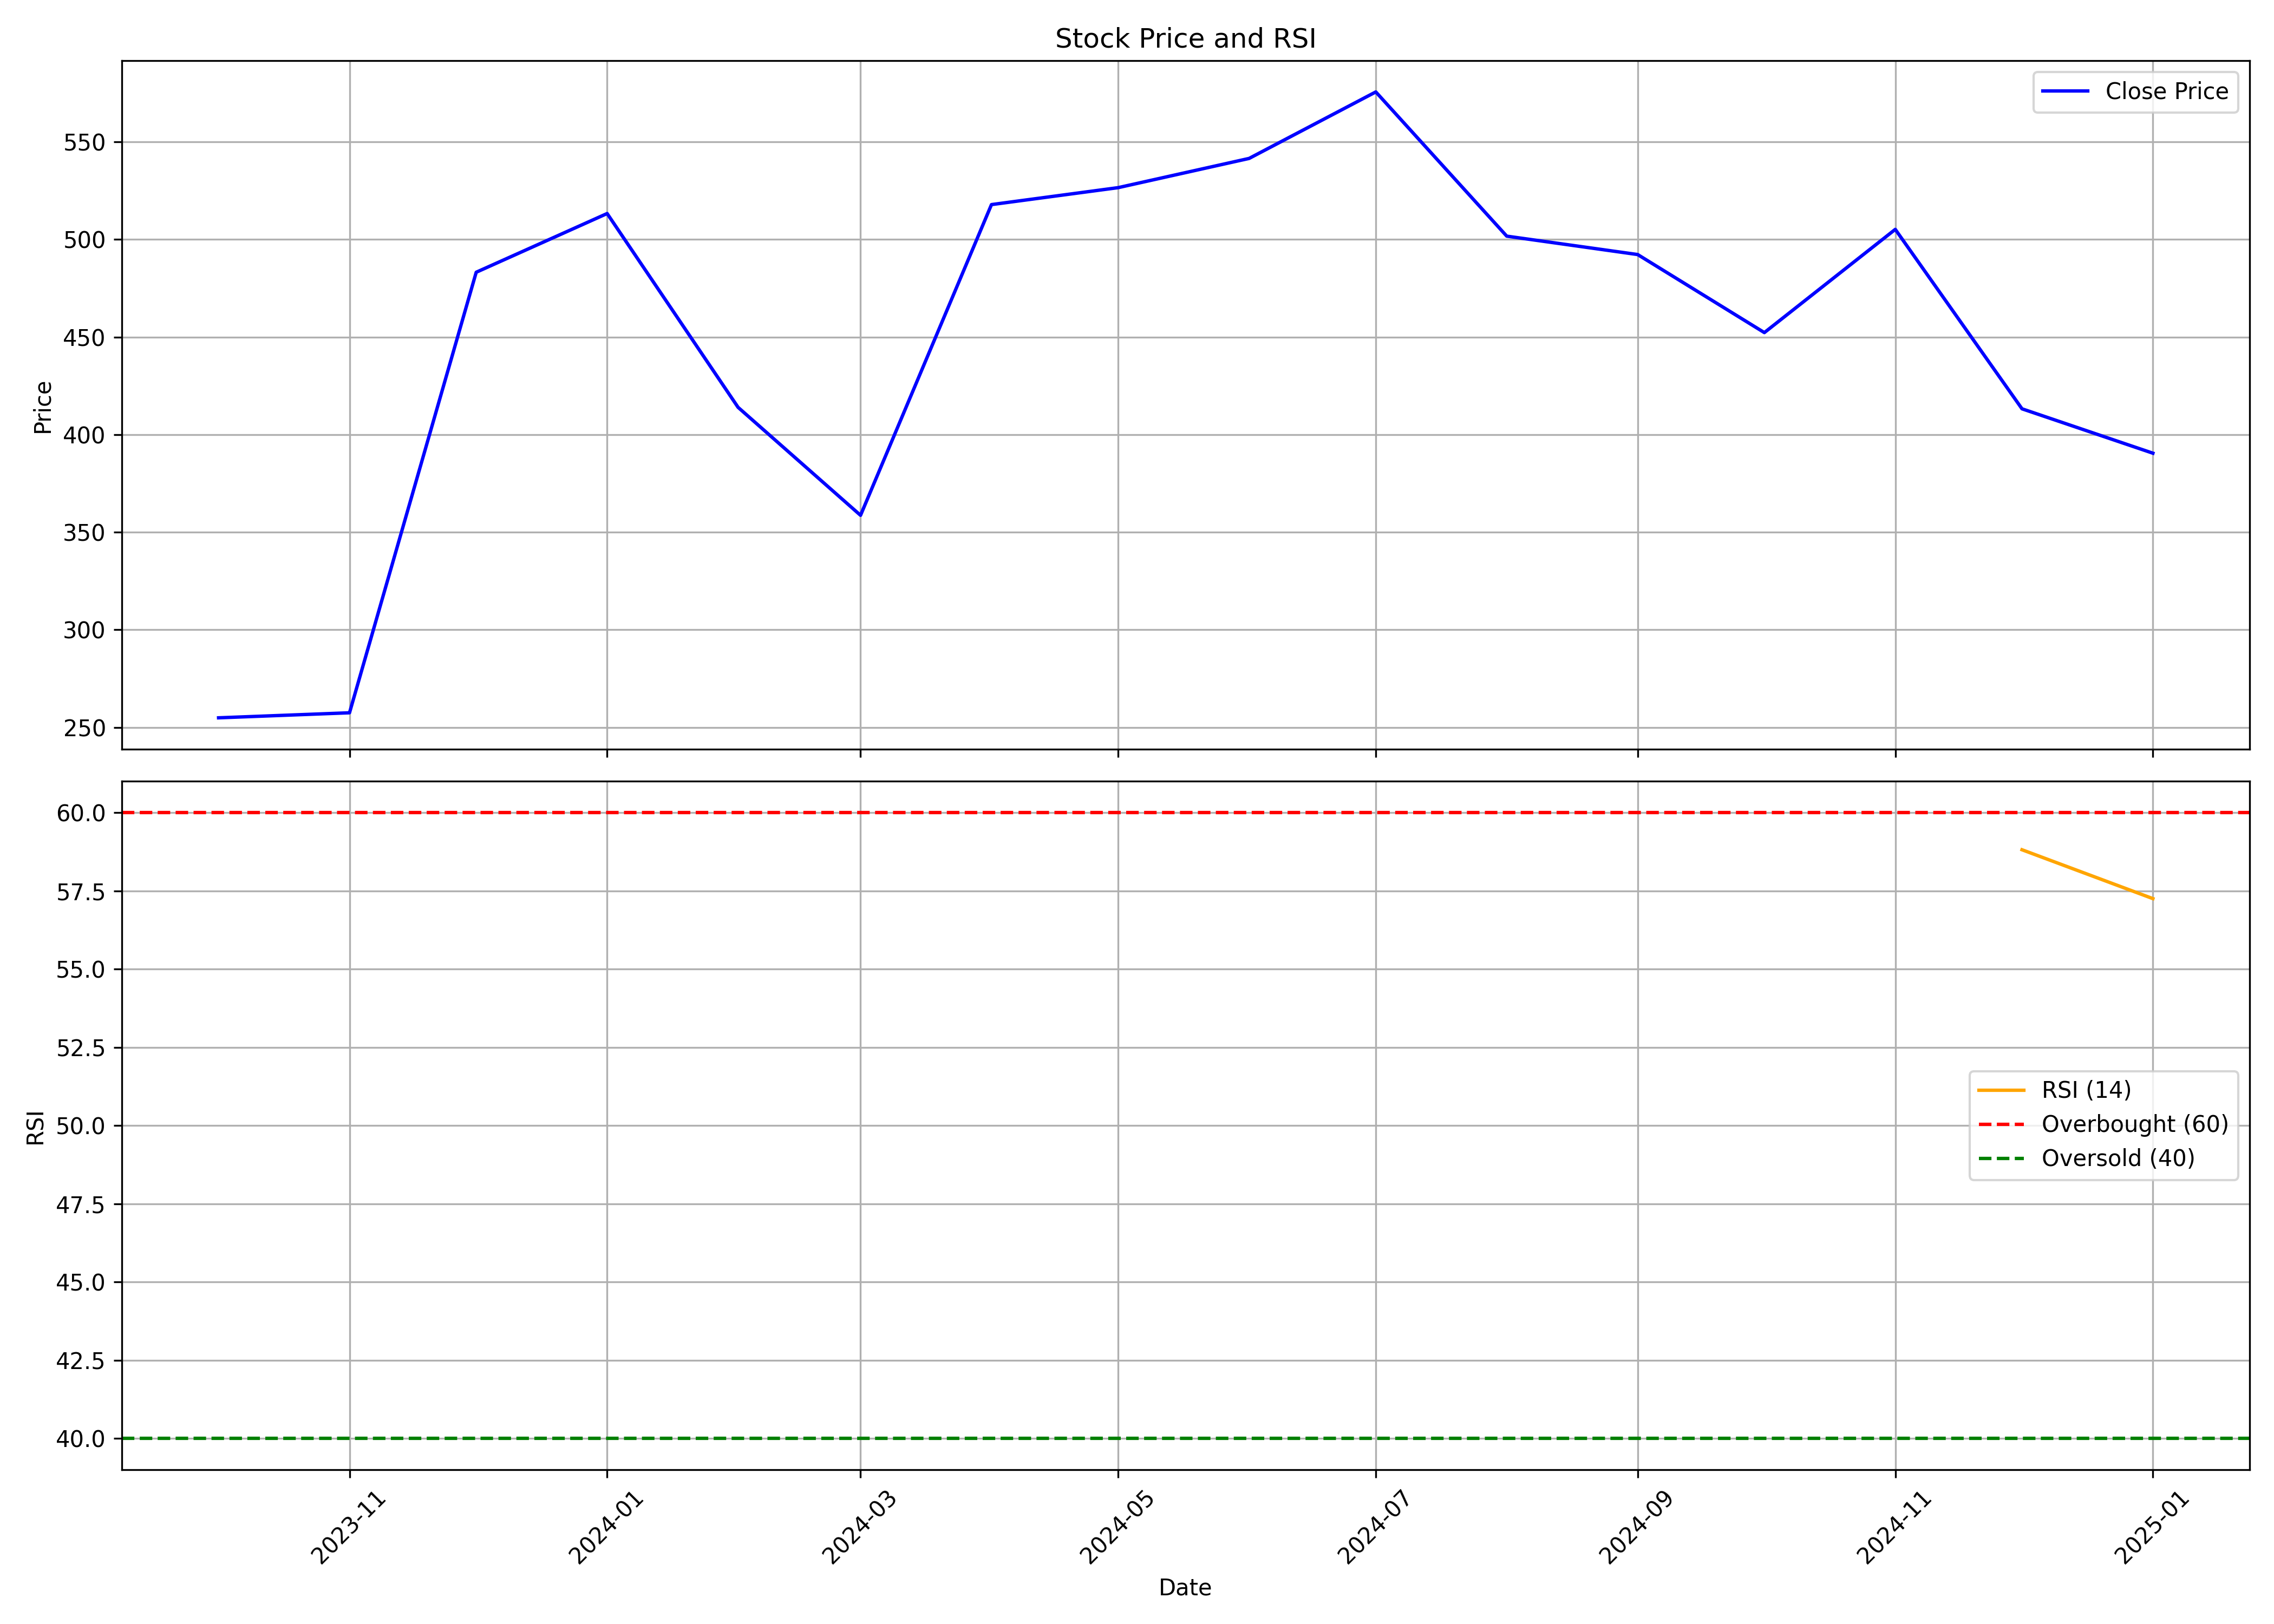

Values plotted in this chart, from the file beside it:
, Unnamed: 0.1, Unnamed: 0, date, symbol, open, high, low, close, volume, rsi
0, 0, 0, 2023-10-01, SANDUMA, 251.2, 294.4, 242.7, 254.9, 4898778, 
1, 1, 1, 2023-11-01, SANDUMA, 256.1, 271.7, 238.4, 257.5, 4805178, 
2, 2, 2, 2023-12-01, SANDUMA, 259.5, 494, 254.1, 483.2, 21703620, 
3, 3, 3, 2024-01-01, SANDUMA, 487.2, 580.9, 433.3, 513.3, 9280686, 
4, 4, 4, 2024-02-01, SANDUMA, 522.3, 612.8, 401.2, 414, 6917922, 
5, 5, 5, 2024-03-01, SANDUMA, 422.1, 424.9, 329.3, 358.7, 2940162, 
6, 6, 6, 2024-04-01, SANDUMA, 362.3, 568.8, 356.3, 517.9, 6551608, 
7, 7, 7, 2024-05-01, SANDUMA, 517.9, 555.8, 468, 526.6, 5449699, 
8, 8, 8, 2024-06-01, SANDUMA, 552.9, 633.5, 480, 541.5, 6764224, 
9, 9, 9, 2024-07-01, SANDUMA, 541.6, 592.2, 510, 575.6, 3991853, 
10, 10, 10, 2024-08-01, SANDUMA, 578.8, 613.4, 483.1, 501.7, 4433286, 
11, 11, 11, 2024-09-01, SANDUMA, 514, 514, 473.1, 492.3, 3232470, 
12, 12, 12, 2024-10-01, SANDUMA, 495.4, 504.6, 392.8, 452.3, 2064544, 
13, 13, 13, 2024-11-01, SANDUMA, 454.5, 523.8, 404.4, 505.2, 3021055, 
14, 14, 14, 2024-12-01, SANDUMA, 506, 548.0, 396.2, 413.2, 4471048, 58.81
15, 15, 15, 2025-01-01, SANDUMA, 421.0, 441, 364.9, 390.5, 2429251, 57.25
